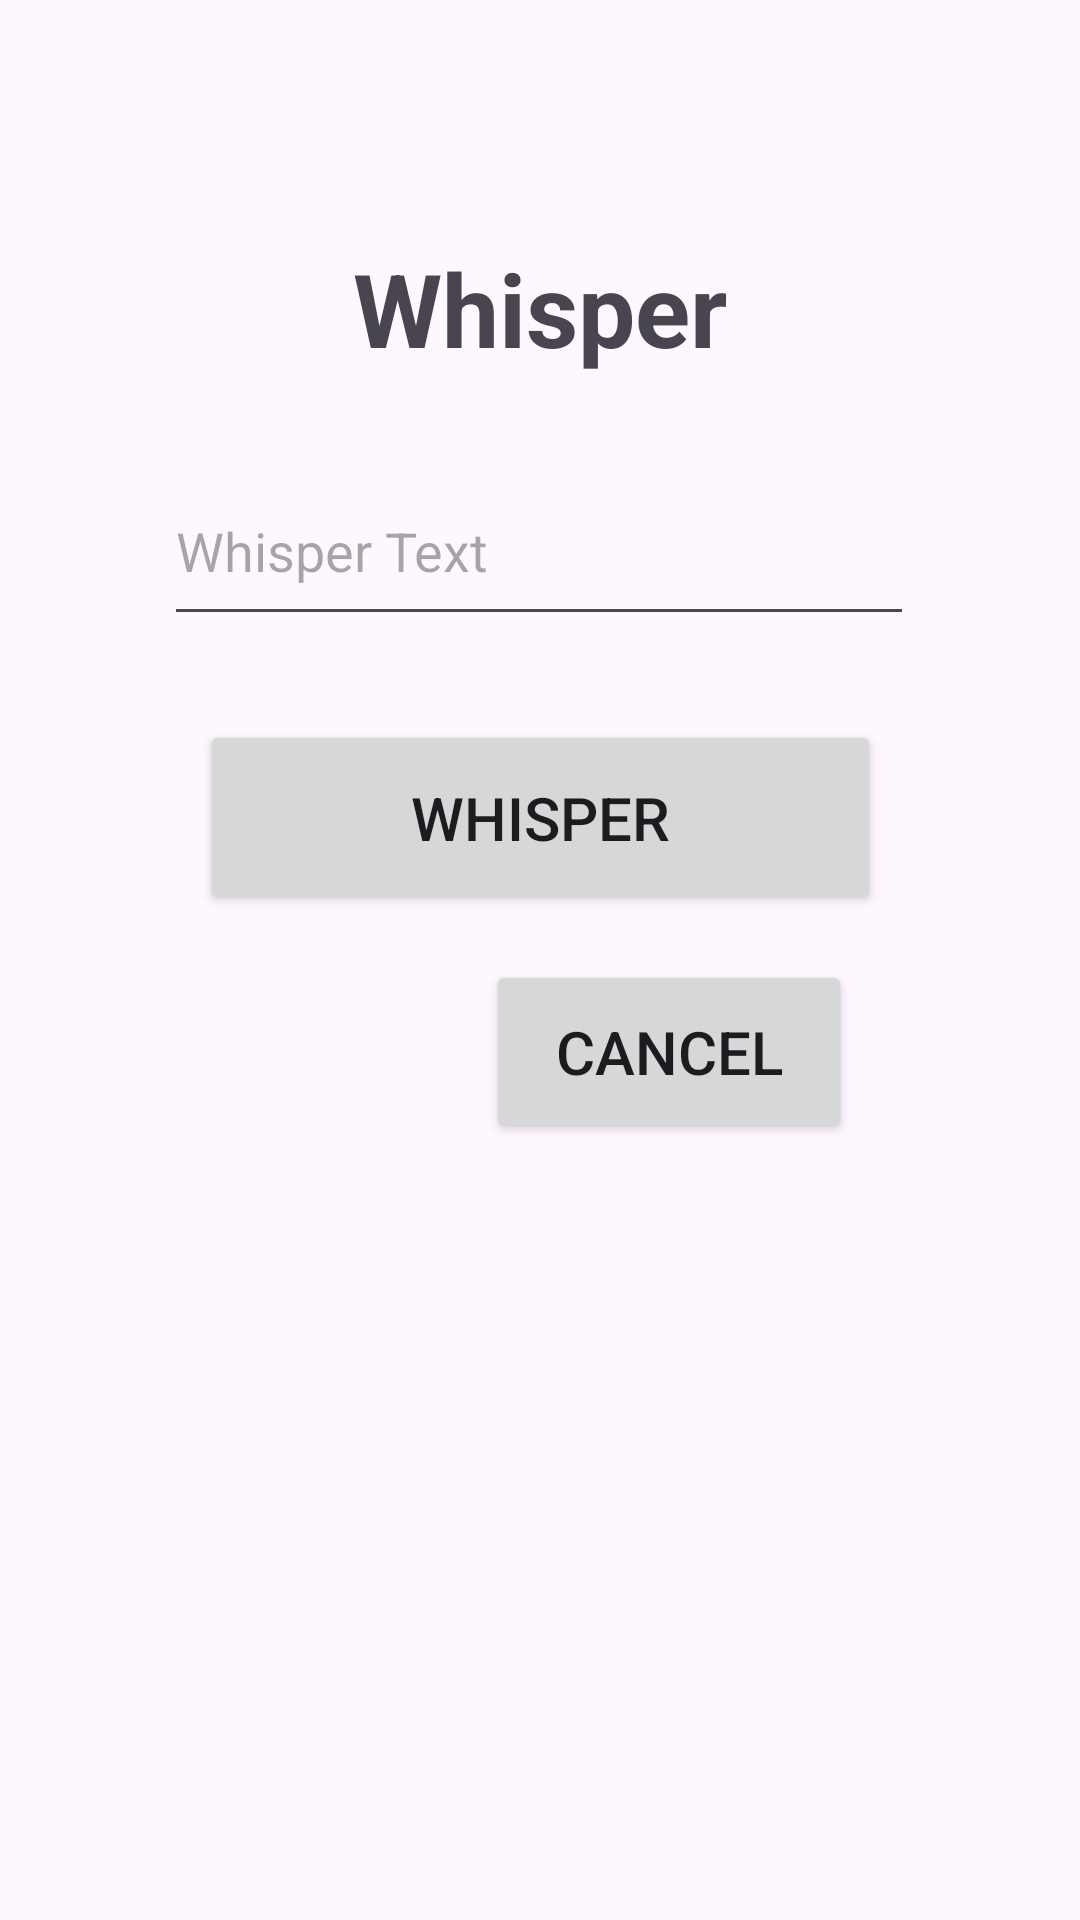

Here is an Android app screen rendered from its layout file. Give the layout XML and the strings, colors and styles it references.
<!-- AndroidManifest.xml: application theme Theme.WisperClient -->
<!-- res/layout/activity_whisper.xml -->
<?xml version="1.0" encoding="utf-8"?>
<androidx.constraintlayout.widget.ConstraintLayout xmlns:android="http://schemas.android.com/apk/res/android"
    xmlns:app="http://schemas.android.com/apk/res-auto"
    xmlns:tools="http://schemas.android.com/tools"
    android:layout_width="match_parent"
    android:layout_height="match_parent"
    tools:context=".WhisperActivity">

    <EditText
        android:id="@+id/wisperEdit"
        android:layout_width="250dp"
        android:layout_height="60dp"
        android:layout_marginTop="152dp"
        android:ems="10"
        android:hint="Whisper Text"
        android:inputType="text"
        app:layout_constraintEnd_toEndOf="parent"
        app:layout_constraintHorizontal_bias="0.496"
        app:layout_constraintStart_toStartOf="parent"
        app:layout_constraintTop_toTopOf="parent" />

    <Button
        android:id="@+id/cancelButton"
        android:layout_width="122dp"
        android:layout_height="61dp"
        android:layout_marginTop="320dp"
        android:text="cancel"
        android:textSize="20sp"
        app:layout_constraintEnd_toEndOf="parent"
        app:layout_constraintHorizontal_bias="0.681"
        app:layout_constraintStart_toStartOf="parent"
        app:layout_constraintTop_toTopOf="parent" />

    <TextView
        android:id="@+id/wisperText"
        android:layout_width="wrap_content"
        android:layout_height="wrap_content"
        android:layout_marginTop="80dp"
        android:text="Whisper"
        android:textSize="34sp"
        android:textStyle="bold"
        app:layout_constraintEnd_toEndOf="parent"
        app:layout_constraintStart_toStartOf="parent"
        app:layout_constraintTop_toTopOf="parent" />

    <Button
        android:id="@+id/wisperButton"
        android:layout_width="227dp"
        android:layout_height="65dp"
        android:layout_marginTop="240dp"
        android:text="Whisper"
        android:textSize="20sp"
        app:layout_constraintEnd_toEndOf="parent"
        app:layout_constraintStart_toStartOf="parent"
        app:layout_constraintTop_toTopOf="parent" />

</androidx.constraintlayout.widget.ConstraintLayout>
<!-- resources referenced by this layout -->
<resources>
  <style name="Theme.WisperClient" parent="Base.Theme.WisperClient" />
  <style name="Base.Theme.WisperClient" parent="Theme.Material3.DayNight">
          
          
      </style>
</resources>
